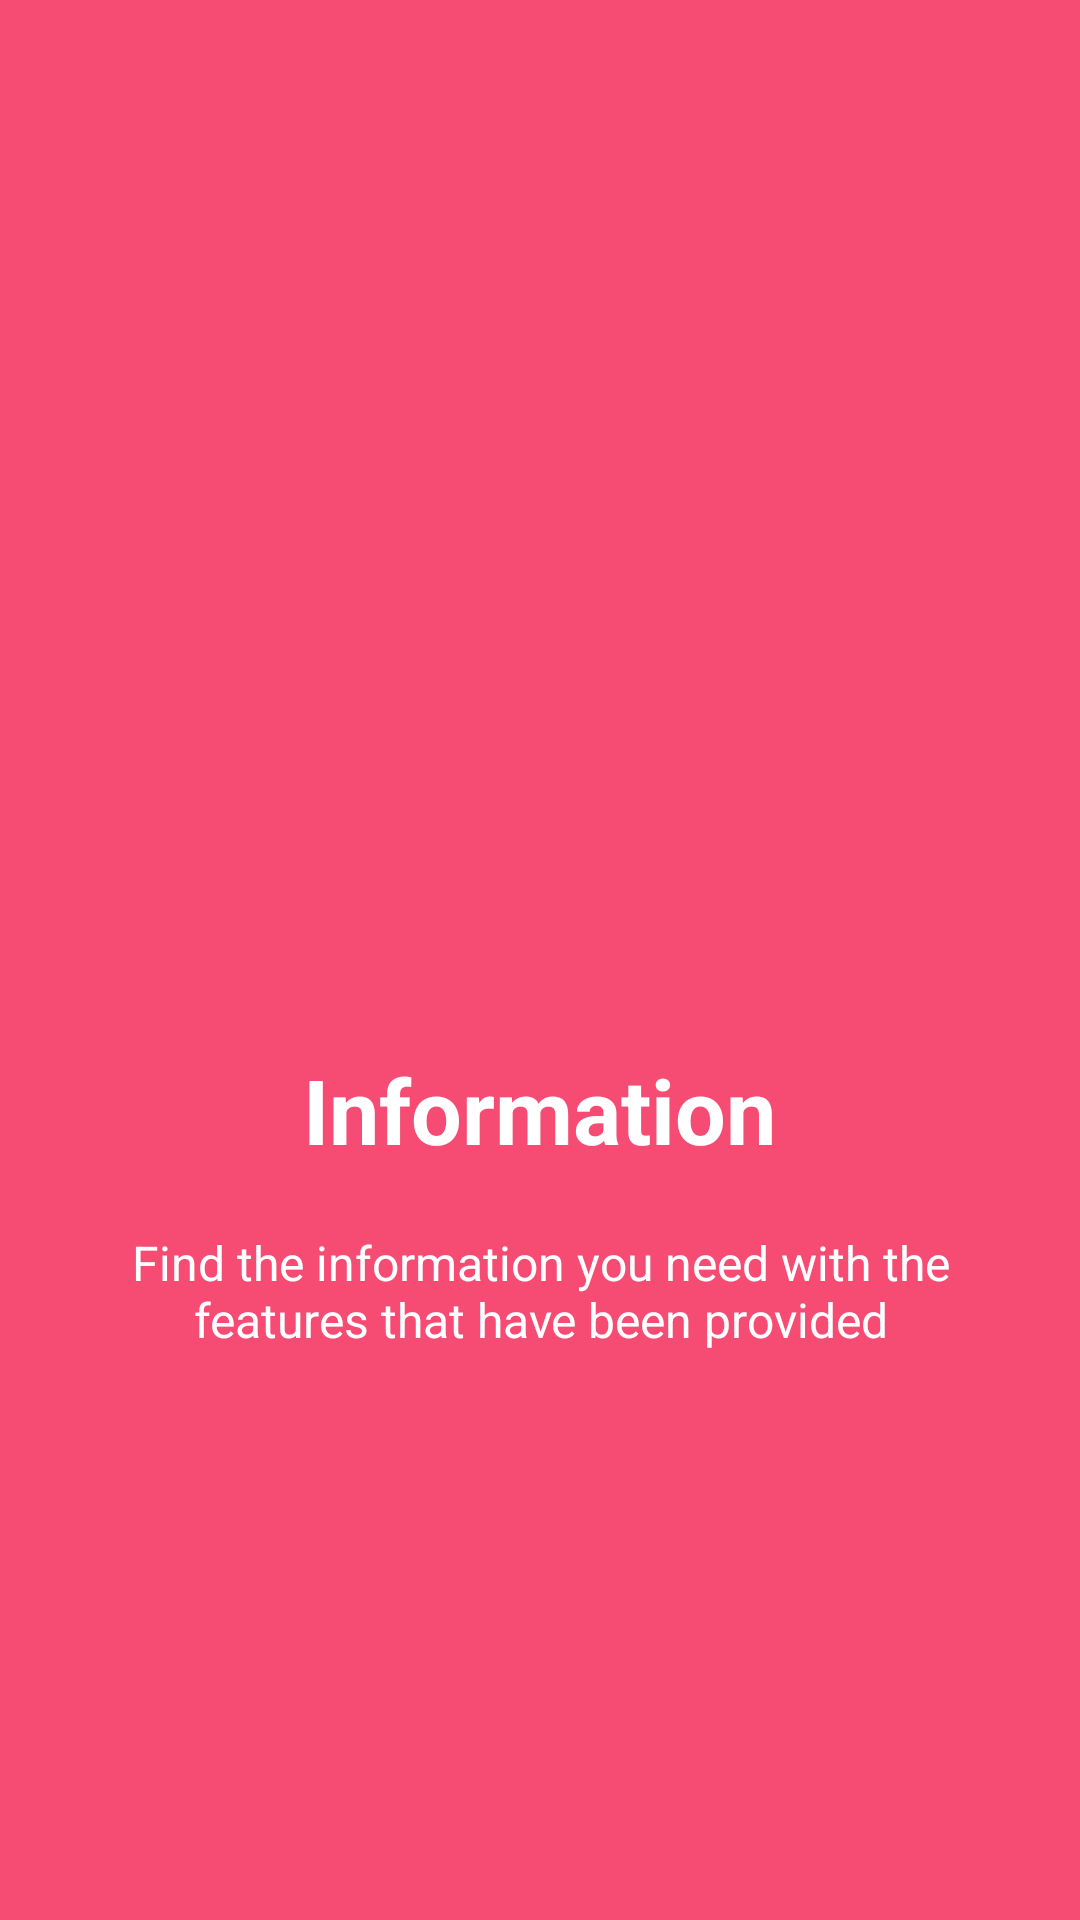

Layout XML and referenced resources for this Android screen:
<!-- AndroidManifest.xml: application theme AppTheme.Splash -->
<!-- res/layout/welcome_slide1.xml -->
<?xml version="1.0" encoding="utf-8"?>
<RelativeLayout xmlns:android="http://schemas.android.com/apk/res/android"
    android:layout_width="match_parent"
    android:layout_height="match_parent"
    android:background="@color/bg_screen1">

    <LinearLayout
        android:layout_width="wrap_content"
        android:layout_height="wrap_content"
        android:layout_centerInParent="true"
        android:gravity="center_horizontal"
        android:orientation="vertical">

        <ImageView
            android:layout_width="@dimen/img_width_height"
            android:layout_height="@dimen/img_width_height"
            android:src="@drawable/ic_slide1"/>

        <TextView
            android:id="@+id/textView"
            android:layout_width="wrap_content"
            android:layout_height="wrap_content"
            android:textColor="@android:color/white"
            android:textSize="@dimen/slide_title"
            android:textStyle="bold" />

        <TextView
            android:id="@+id/textView2"
            android:layout_width="wrap_content"
            android:layout_height="wrap_content"
            android:text="@string/slide_1_title"
            android:textColor="@android:color/white"
            android:textSize="@dimen/slide_title"
            android:textStyle="bold" />

        <TextView
            android:gravity="center"
            android:layout_width="wrap_content"
            android:layout_height="wrap_content"
            android:layout_marginTop="20dp"
            android:paddingLeft="@dimen/desc_padding"
            android:paddingRight="@dimen/desc_padding"
            android:text="@string/slide_1_desc"
            android:textAlignment="center"
            android:textColor="@android:color/white"
            android:textSize="@dimen/slide_desc" />

    </LinearLayout>
</RelativeLayout>
<!-- resources referenced by this layout -->
<resources>
  <color name="bg_screen1">#f64c73</color>
  <dimen name="desc_padding">40dp</dimen>
  <dimen name="img_width_height">120dp</dimen>
  <dimen name="slide_desc">16dp</dimen>
  <dimen name="slide_title">30dp</dimen>
  <string name="slide_1_desc">Find the information you need with the features that have been provided</string>
  <string name="slide_1_title">Information</string>
  <style name="AppTheme.Splash">
          <item name="windowNoTitle">true</item>
          <item name="windowActionBar">false</item>
          <item name="android:windowFullscreen">true</item>
          <item name="android:windowContentOverlay">@null</item>
      </style>
</resources>
